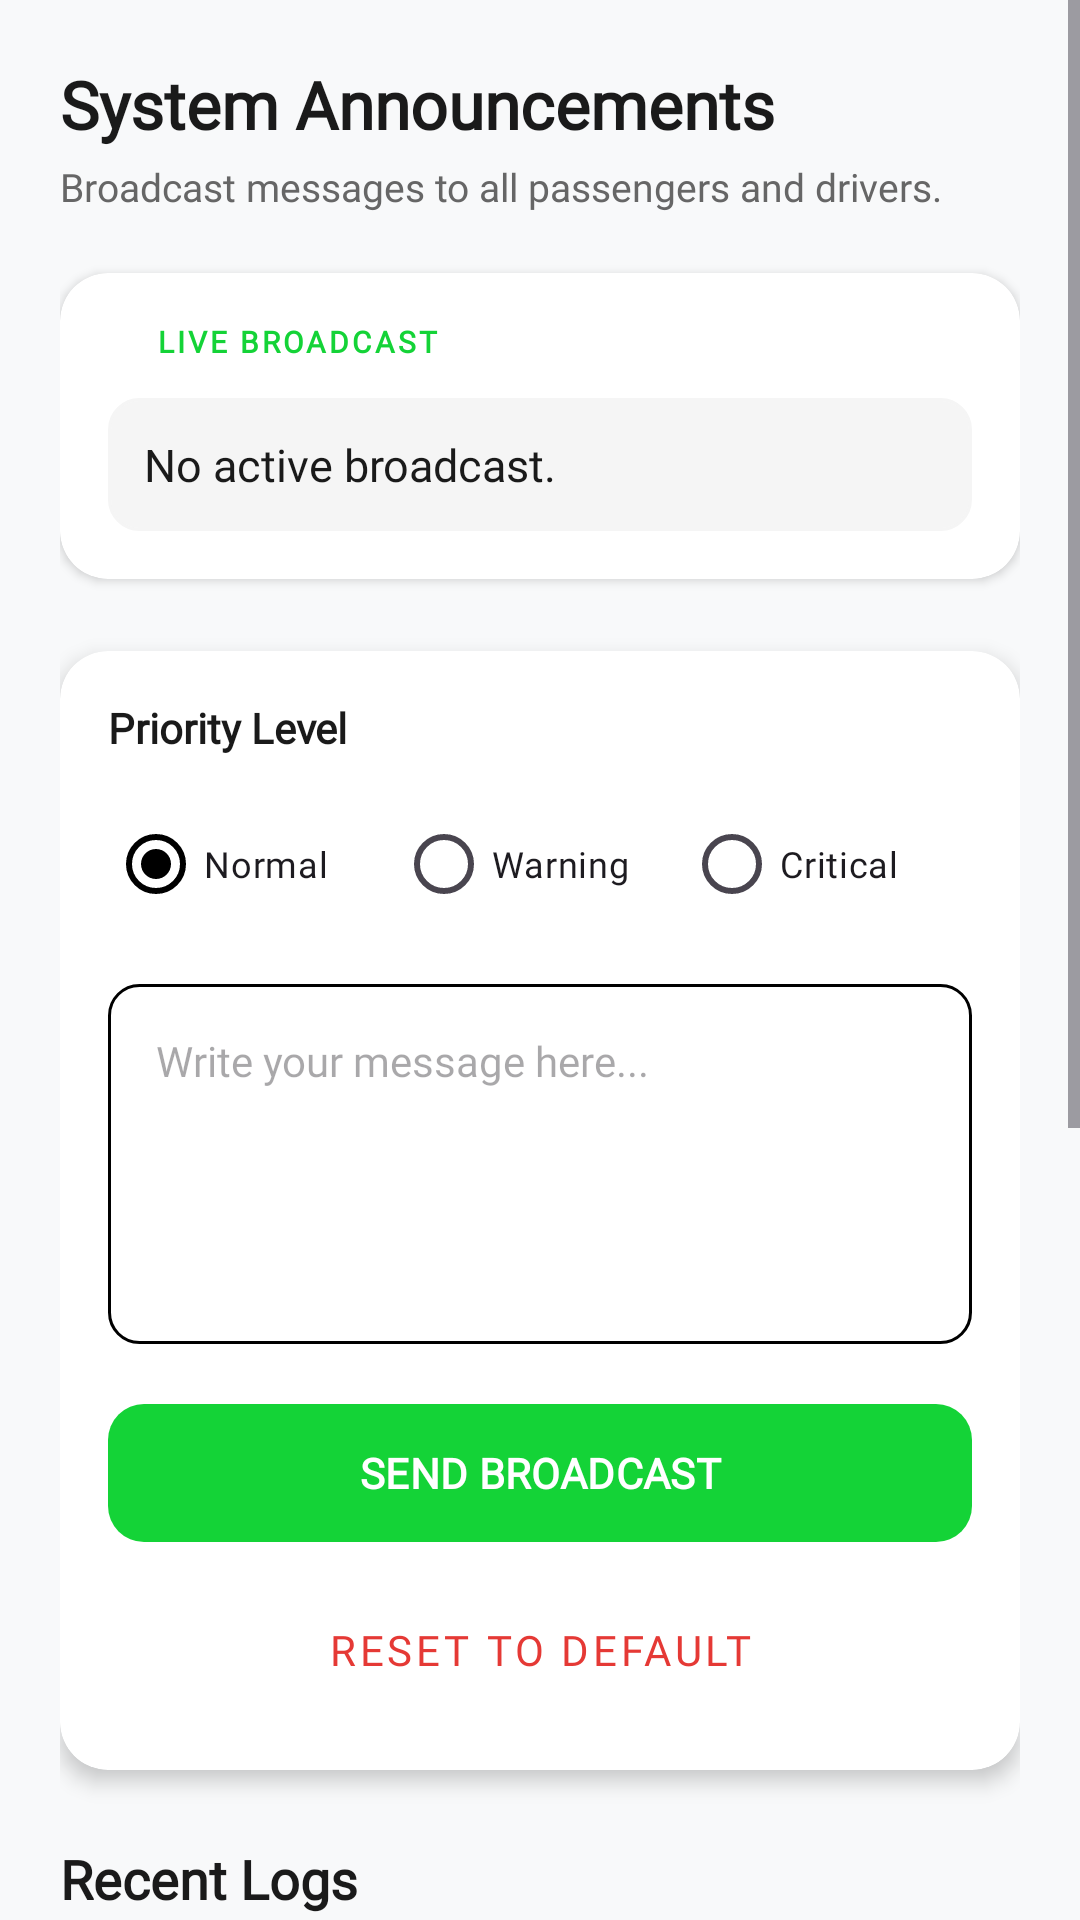

Reconstruct the res/layout file that produces this screen, plus the resources it refers to.
<!-- AndroidManifest.xml: application theme Theme.Passakay -->
<!-- res/layout/fragment_admin_announcements.xml -->
<?xml version="1.0" encoding="utf-8"?>
<ScrollView xmlns:android="http://schemas.android.com/apk/res/android"
    xmlns:app="http://schemas.android.com/apk/res-auto"
    android:layout_width="match_parent"
    android:layout_height="match_parent"
    android:background="#F8F9FA">

    <LinearLayout
        android:layout_width="match_parent"
        android:layout_height="wrap_content"
        android:orientation="vertical"
        android:padding="20dp">

        <TextView
            android:layout_width="wrap_content"
            android:layout_height="wrap_content"
            android:text="System Announcements"
            android:textSize="22sp"
            android:textStyle="bold"
            android:textColor="#1A1A1A"
            android:fontFamily="@font/kanit"
            android:layout_marginBottom="4dp"/>

        <TextView
            android:layout_width="wrap_content"
            android:layout_height="wrap_content"
            android:text="Broadcast messages to all passengers and drivers."
            android:textSize="13sp"
            android:textColor="#666666"
            android:fontFamily="@font/kanit"
            android:layout_marginBottom="20dp"/>

        
        <androidx.cardview.widget.CardView
            android:layout_width="match_parent"
            android:layout_height="wrap_content"
            app:cardCornerRadius="16dp"
            app:cardElevation="2dp"
            android:layout_marginBottom="24dp"
            app:cardBackgroundColor="#FFFFFF">

            <LinearLayout
                android:layout_width="match_parent"
                android:layout_height="wrap_content"
                android:orientation="vertical"
                android:padding="16dp">

                <LinearLayout
                    android:layout_width="match_parent"
                    android:layout_height="wrap_content"
                    android:orientation="horizontal"
                    android:gravity="center_vertical"
                    android:layout_marginBottom="12dp">

                    <View
                        android:layout_width="8dp"
                        android:layout_height="8dp"
                        android:background="@drawable/loading_dot"
                        android:backgroundTint="#14D337"
                        android:layout_marginEnd="8dp"/>

                    <TextView
                        android:layout_width="wrap_content"
                        android:layout_height="wrap_content"
                        android:text="LIVE BROADCAST"
                        android:textSize="10sp"
                        android:textStyle="bold"
                        android:textColor="#14D337"
                        android:letterSpacing="0.1"
                        android:fontFamily="@font/kanit"/>
                </LinearLayout>

                <TextView
                    android:id="@+id/tvCurrentAnnouncement"
                    android:layout_width="match_parent"
                    android:layout_height="wrap_content"
                    android:text="No active broadcast."
                    android:textColor="#1A1A1A"
                    android:textSize="15sp"
                    android:fontFamily="@font/kanit"
                    android:lineSpacingExtra="4dp"
                    android:padding="12dp"
                    android:background="@drawable/rounded_input_bg"
                    android:backgroundTint="#F5F5F5"/>
            </LinearLayout>
        </androidx.cardview.widget.CardView>

        
        <androidx.cardview.widget.CardView
            android:layout_width="match_parent"
            android:layout_height="wrap_content"
            app:cardCornerRadius="16dp"
            app:cardElevation="4dp"
            android:layout_marginBottom="24dp"
            app:cardBackgroundColor="#FFFFFF">

            <LinearLayout
                android:layout_width="match_parent"
                android:layout_height="wrap_content"
                android:orientation="vertical"
                android:padding="16dp">

                <TextView
                    android:layout_width="wrap_content"
                    android:layout_height="wrap_content"
                    android:text="Priority Level"
                    android:textSize="14sp"
                    android:textStyle="bold"
                    android:textColor="#1A1A1A"
                    android:fontFamily="@font/kanit"
                    android:layout_marginBottom="12dp"/>

                <RadioGroup
                    android:id="@+id/rgPriority"
                    android:layout_width="match_parent"
                    android:layout_height="wrap_content"
                    android:orientation="horizontal"
                    android:layout_marginBottom="16dp">

                    <RadioButton android:id="@+id/rbNormal" android:layout_width="0dp" android:layout_height="wrap_content" android:layout_weight="1" android:text="Normal" android:checked="true" android:buttonTint="#FBC02D" android:textSize="12sp" android:fontFamily="@font/kanit"/>
                    <RadioButton android:id="@+id/rbWarning" android:layout_width="0dp" android:layout_height="wrap_content" android:layout_weight="1" android:text="Warning" android:buttonTint="#FB8C00" android:textSize="12sp" android:fontFamily="@font/kanit"/>
                    <RadioButton android:id="@+id/rbEmergency" android:layout_width="0dp" android:layout_height="wrap_content" android:layout_weight="1" android:text="Critical" android:buttonTint="#E53935" android:textSize="12sp" android:fontFamily="@font/kanit"/>
                </RadioGroup>

                <EditText
                    android:id="@+id/etAnnouncement"
                    android:layout_width="match_parent"
                    android:layout_height="120dp"
                    android:background="@drawable/rounded_input_bg"
                    android:gravity="top"
                    android:hint="Write your message here..."
                    android:padding="16dp"
                    android:textSize="14sp"
                    android:fontFamily="@font/kanit"
                    android:layout_marginBottom="16dp"
                    android:inputType="textMultiLine"/>

                <com.google.android.material.button.MaterialButton
                    android:id="@+id/btnUpdateAnnouncement"
                    android:layout_width="match_parent"
                    android:layout_height="54dp"
                    android:text="SEND BROADCAST"
                    android:textColor="#FFFFFF"
                    android:textStyle="bold"
                    app:backgroundTint="#14D337"
                    app:cornerRadius="12dp"
                    android:fontFamily="@font/kanit"
                    android:layout_marginBottom="8dp"/>

                <com.google.android.material.button.MaterialButton
                    android:id="@+id/btnClearAnnouncement"
                    style="@style/Widget.MaterialComponents.Button.TextButton"
                    android:layout_width="match_parent"
                    android:layout_height="48dp"
                    android:text="Reset to Default"
                    android:textColor="#E53935"
                    android:fontFamily="@font/kanit"/>

            </LinearLayout>
        </androidx.cardview.widget.CardView>

        
        <TextView
            android:layout_width="wrap_content"
            android:layout_height="wrap_content"
            android:text="Recent Logs"
            android:textSize="18sp"
            android:textStyle="bold"
            android:textColor="#1A1A1A"
            android:fontFamily="@font/kanit"
            android:layout_marginBottom="4dp"/>

        <TextView
            android:layout_width="wrap_content"
            android:layout_height="wrap_content"
            android:text="Tap to reuse message. Long-press to delete."
            android:textSize="11sp"
            android:textColor="#888888"
            android:fontFamily="@font/kanit"
            android:layout_marginBottom="12dp"/>

        <androidx.recyclerview.widget.RecyclerView
            android:id="@+id/recyclerAnnouncementHistory"
            android:layout_width="match_parent"
            android:layout_height="400dp"
            android:nestedScrollingEnabled="false"
            android:clipToPadding="false"
            android:paddingBottom="20dp"/>

    </LinearLayout>
</ScrollView>
<!-- resources referenced by this layout -->
<resources>
  <!-- drawable rounded_input_bg (drawable) -->
  <?xml version="1.0" encoding="utf-8"?>
  <shape xmlns:android="http://schemas.android.com/apk/res/android"
      android:shape="rectangle">
      <corners android:radius="10dp" />
      <stroke
          android:width="1dp"
          android:color="#000000" />
      <solid android:color="#FFFFFF" />
  </shape>
  <style name="Theme.Passakay" parent="Base.Theme.Passakay" />
  <style name="Base.Theme.Passakay" parent="Theme.Material3.DayNight.NoActionBar">
          <item name="colorPrimary">@color/black</item>
          <item name="colorOnPrimary">@color/white</item>
          <item name="colorSecondary">#14D337</item>
      </style>
  <color name="black">#FF000000</color>
  <color name="white">#FFFFFFFF</color>
</resources>
